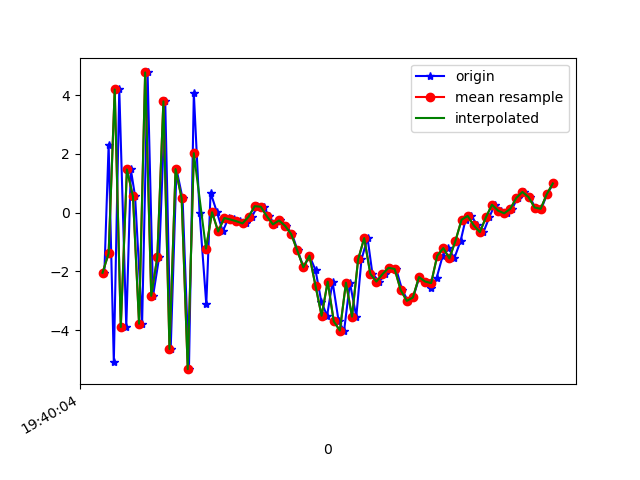

The data file committed next to this chart (first rows):
1617738004386, 433641021488560, -2.046488, 0.1679101, -7.999949
1617738004400, 433641040719330, 2.315, 1.349, 7.395
1617738004417, 433641059950100, -5.088, 0.05957, -4.067
1617738004435, 433641079180870, 4.189, 1.811, 1.035
1617738004458, 433641098411640, -3.891, 0.2819, 3.913
1617738004473, 433641117642410, 1.469, 1.003, -6.866
1617738004487, 433641136873180, 0.5514, 1.167, 8.302
1617738004510, 433641156103950, -3.779, -6.41346E-5, -5.275
1617738004528, 433641175334720, 4.769, 1.822, 0.3893
1617738004546, 433641194565490, -2.831, 0.2387, 5.987
1617738004566, 433641213796260, -1.518, 0.6653, -7.899
1617738004586, 433641233027030, 3.786, 1.943, 5.841
1617738004604, 433641252380004, -4.639, 0.4094, 1.17
1617738004623, 433641271610774, 1.48, 1.38, -6.018
1617738004643, 433641290841544, 0.4854, 1.317, 8.124
1617738004664, 433641310072314, -5.325, 0.3891, -3.307
1617738004680, 433641329303084, 4.069, 1.883, -2.588
1617738004699, 433641348533854, -0.02448, 0.8573, 8.018
1617738004721, 433641367764624, -3.125, -0.01486, -5.834
1617738004735, 433641386995394, 0.6805, 0.8755, 3.271
1617738004756, 433641406226164, 0.01237, 1.147, 0.9993
1617738004775, 433641425456934, -0.6411, 0.9588, -0.2858
1617738004794, 433641444687704, -0.1841, 1.226, -0.5066
1617738004813, 433641463918474, -0.2335, 1.302, -0.9312
1617738004832, 433641483149244, -0.2938, 1.358, -1.339
1617738004851, 433641502380014, -0.3665, 1.425, -2.231
1617738004871, 433641521610784, -0.1408, 1.593, -3.227
1617738004889, 433641540841554, 0.2179, 1.463, -3.727
1617738004910, 433641560072324, 0.2008, 0.9394, -3.718
1617738004927, 433641579303094, -0.1231, 0.6197, -4.058
1617738004946, 433641598533864, -0.4007, 0.7599, -4.314
1617738004963, 433641617764634, -0.2666, 0.6732, -4.516
1617738004984, 433641636995404, -0.4513, 0.08881, -4.433
1617738005003, 433641656226174, -0.7309, 0.3984, -4.179
1617738005021, 433641675456944, -1.287, 1.195, -1.869
1617738005041, 433641694687714, -1.862, 1.851, 0.3112
1617738005060, 433641713918484, -1.465, 2.856, -0.5
1617738005080, 433641733149254, -1.958, 1.498, -0.7174
1617738005099, 433641752380024, -3.025, -1.091, 1.526
1617738005118, 433641771610794, -3.509, -3.262, 7.401
1617738005136, 433641790841564, -2.349, -3.459, 9.954
1617738005156, 433641810072334, -3.7, -1.518, 9.71
1617738005174, 433641829303104, -4.012, -0.3352, 13.91
1617738005193, 433641848533874, -2.384, 8.664, 7.124
1617738005214, 433641867764644, -3.539, 6.402, 3.89
1617738005231, 433641886995414, -1.593, -0.01236, 7.009
1617738005251, 433641906226184, -0.8662, -0.8448, 6.871
1617738005267, 433641925456954, -2.081, -1.118, 5.087
1617738005290, 433641944687724, -2.346, -0.05987, 2.928
1617738005308, 433641963918494, -2.096, -0.02398, 2.207
1617738005326, 433641983149264, -1.877, -1.101, 3.254
1617738005345, 433642002380034, -1.917, -1.602, 3.605
1617738005365, 433642021610804, -2.639, -0.6342, 2.328
1617738005384, 433642040841574, -3.003, 0.7516, 0.05485
1617738005401, 433642060072344, -2.887, 0.8208, -0.2308
1617738005421, 433642079303114, -2.193, -0.1915, 0.8428
1617738005440, 433642098533884, -2.344, 0.01439, -0.5055
1617738005460, 433642117764654, -2.571, 0.4903, -3.121
1617738005478, 433642136995424, -2.225, 0.6105, -3.858
1617738005498, 433642156226194, -1.467, 0.02482, -2.684
1617738005517, 433642175456964, -1.206, 0.08714, -3.112
... 18 more rows
